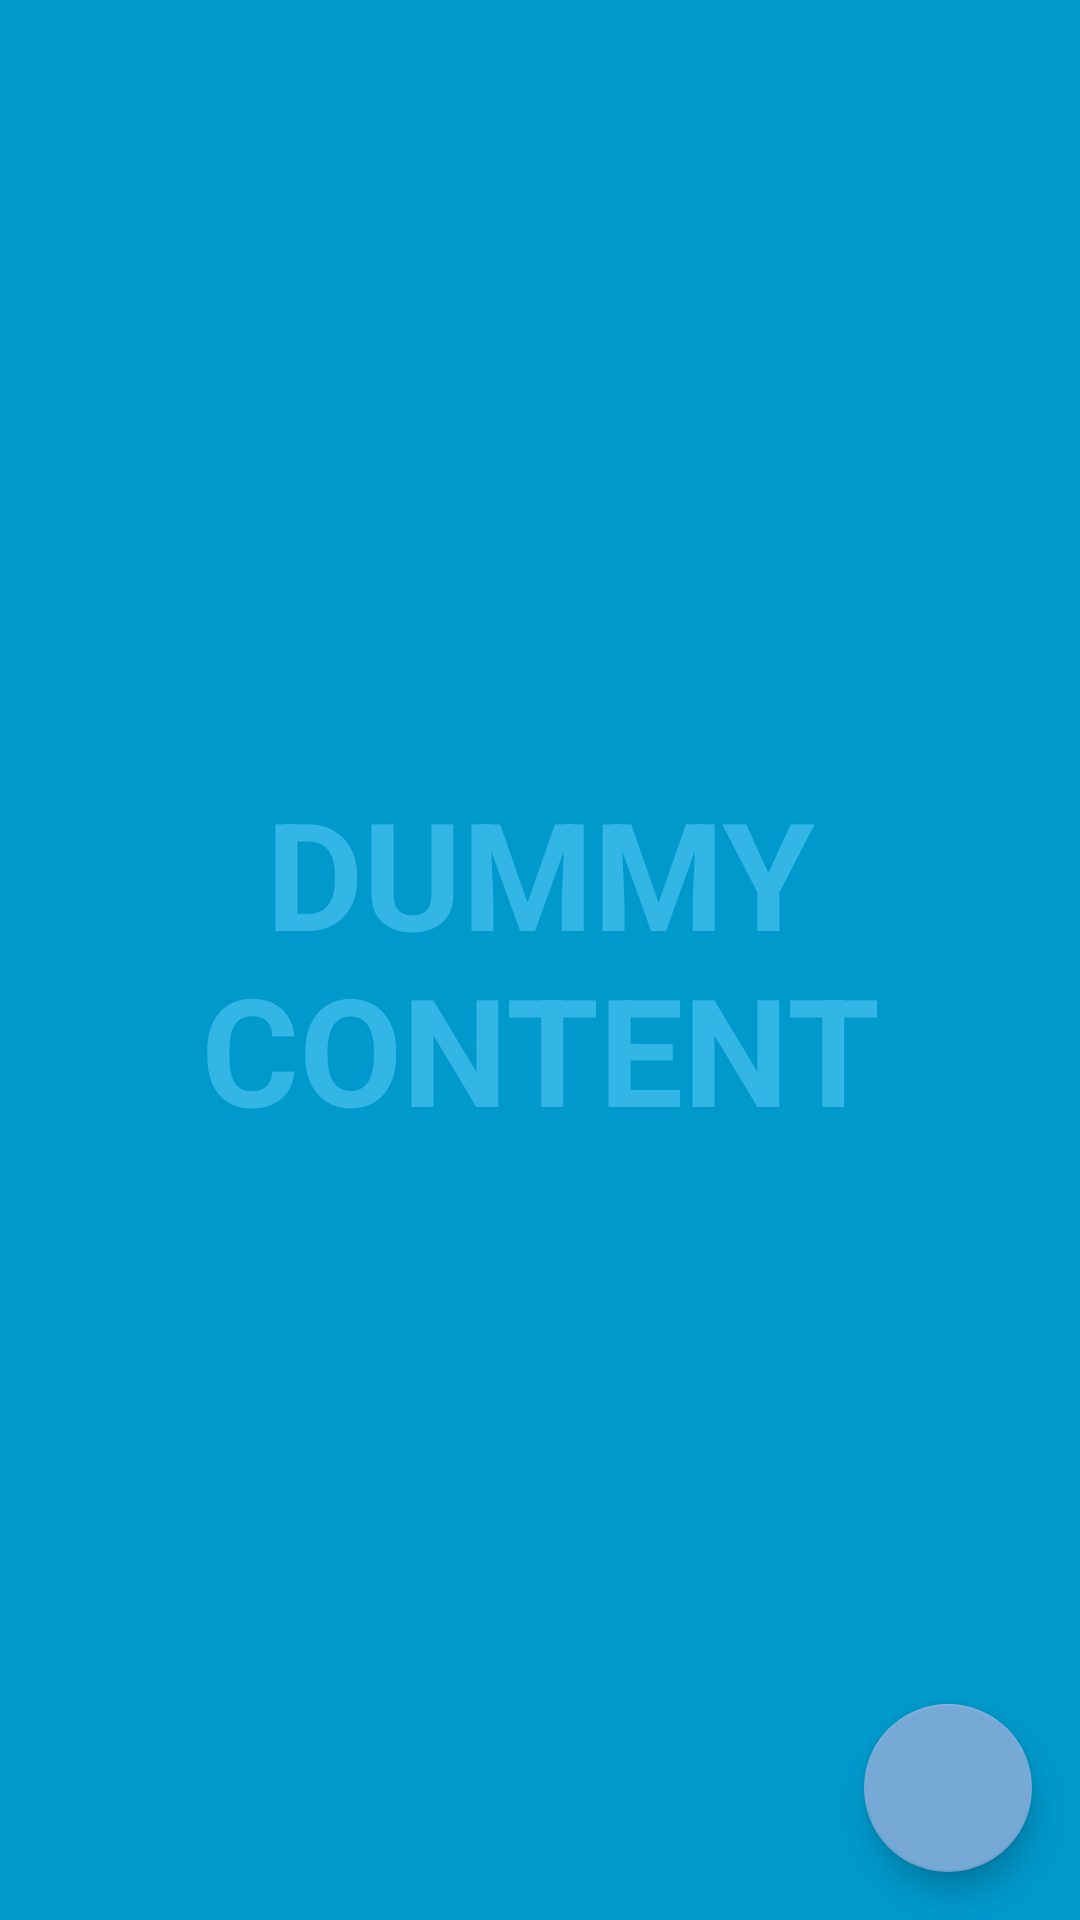

The Android layout XML behind this screen, and the referenced resources:
<!-- AndroidManifest.xml: application theme AppTheme -->
<!-- res/layout/activity_fullscreen.xml -->
<?xml version="1.0" encoding="utf-8"?>
<FrameLayout xmlns:android="http://schemas.android.com/apk/res/android"
    xmlns:tools="http://schemas.android.com/tools"
    android:layout_width="match_parent"
    android:layout_height="match_parent"
    xmlns:app="http://schemas.android.com/apk/res-auto"
    android:background="#0099cc"
    tools:context=".FullscreenActivity">

    
    <TextView
        android:id="@+id/fullscreen_content"
        android:layout_width="match_parent"
        android:layout_height="match_parent"
        android:gravity="center"
        android:keepScreenOn="true"
        android:text="@string/dummy_content"
        android:textColor="#33b5e5"
        android:textSize="50sp"
        android:textStyle="bold" />

    
    <FrameLayout
        android:layout_width="match_parent"
        android:layout_height="match_parent"
        android:fitsSystemWindows="true">

        <LinearLayout
            android:id="@+id/fullscreen_content_controls"
            style="?metaButtonBarStyle"
            android:layout_width="match_parent"
            android:layout_height="wrap_content"
            android:layout_gravity="bottom|center_horizontal"
            android:background="@color/black_overlay"
            android:orientation="horizontal"
            tools:ignore="UselessParent"/>
    </FrameLayout>

    <com.google.android.material.floatingactionbutton.FloatingActionButton
        android:id="@+id/fab"
        android:layout_width="wrap_content"
        android:layout_height="wrap_content"
        android:layout_gravity="bottom|end"
        android:layout_margin="@dimen/fab_margin"
        android:onClick="exitFull"
        app:backgroundTint="#76A9D6"
        app:srcCompat="@drawable/ic_fullscreen_exit" />

</FrameLayout>
<!-- resources referenced by this layout -->
<resources>
  <dimen name="fab_margin">16dp</dimen>
  <string name="dummy_content">DUMMY\nCONTENT</string>
  <style name="AppTheme" parent="Theme.AppCompat.Light.DarkActionBar">
          
          <item name="colorPrimary">@color/colorPrimary</item>
          <item name="colorPrimaryDark">@color/colorPrimaryDark</item>
          <item name="colorAccent">@color/colorAccent</item>
      </style>
  <color name="colorPrimary">#2196F3</color>
  <color name="colorPrimaryDark">#0B4F9B</color>
  <color name="colorAccent">#B00020</color>
</resources>
